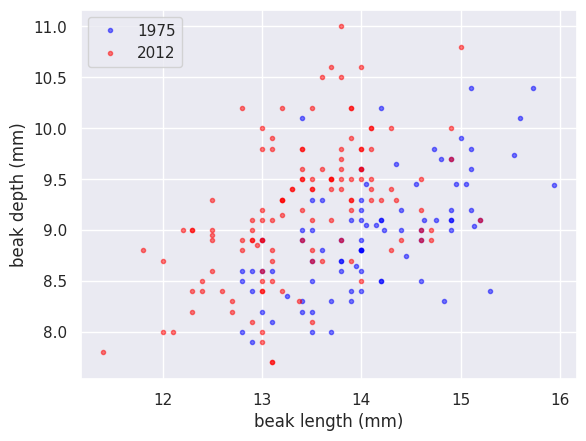

Python code for this plot:
# The beak length data are stored as bl_1975 and bl_2012, again with units of millimeters (mm). You still have the beak depth data stored in bd_1975 and bd_2012. Make scatter plots of beak depth (y-axis) versus beak length (x-axis) for the 1975 and 2012 specimens.

import numpy as np
import matplotlib.pyplot as plt
import seaborn as sns
import pandas as pd



def draw_bs_pairs_linreg(x, y, size=1):
    """Perform pairs bootstrap for linear regression."""

    # Set up array of indices to sample from: inds
    inds = np.arange(len(x))

    # Initialize replicates: bs_slope_reps, bs_intercept_reps
    bs_slope_reps = np.empty(size)
    bs_intercept_reps = np.empty(size)

    # Generate replicates
    for i in range(size):
        bs_inds = np.random.choice(inds, size=len(inds))
        bs_x, bs_y = x[bs_inds], y[bs_inds]
        bs_slope_reps[i], bs_intercept_reps[i] = np.polyfit(bs_x, bs_y, 1)

    return bs_slope_reps, bs_intercept_reps
	
	
bd_1975 = np.array([  8.4 ,   8.8 ,   8.4 ,   8.  ,   7.9 ,   8.9 ,   8.6 ,   8.5 ,
         8.9 ,   9.1 ,   8.6 ,   9.8 ,   8.2 ,   9.  ,   9.7 ,   8.6 ,
         8.2 ,   9.  ,   8.4 ,   8.6 ,   8.9 ,   9.1 ,   8.3 ,   8.7 ,
         9.6 ,   8.5 ,   9.1 ,   9.  ,   9.2 ,   9.9 ,   8.6 ,   9.2 ,
         8.4 ,   8.9 ,   8.5 ,  10.4 ,   9.6 ,   9.1 ,   9.3 ,   9.3 ,
         8.8 ,   8.3 ,   8.8 ,   9.1 ,  10.1 ,   8.9 ,   9.2 ,   8.5 ,
        10.2 ,  10.1 ,   9.2 ,   9.7 ,   9.1 ,   8.5 ,   8.2 ,   9.  ,
         9.3 ,   8.  ,   9.1 ,   8.1 ,   8.3 ,   8.7 ,   8.8 ,   8.6 ,
         8.7 ,   8.  ,   8.8 ,   9.  ,   9.1 ,   9.74,   9.1 ,   9.8 ,
        10.4 ,   8.3 ,   9.44,   9.04,   9.  ,   9.05,   9.65,   9.45,
         8.65,   9.45,   9.45,   9.05,   8.75,   9.45,   8.35])
		 
bl_1975 = np.array([ 13.9 ,  14.  ,  12.9 ,  13.5 ,  12.9 ,  14.6 ,  13.  ,  14.2 ,
        14.  ,  14.2 ,  13.1 ,  15.1 ,  13.5 ,  14.4 ,  14.9 ,  12.9 ,
        13.  ,  14.9 ,  14.  ,  13.8 ,  13.  ,  14.75,  13.7 ,  13.8 ,
        14.  ,  14.6 ,  15.2 ,  13.5 ,  15.1 ,  15.  ,  12.8 ,  14.9 ,
        15.3 ,  13.4 ,  14.2 ,  15.1 ,  15.1 ,  14.  ,  13.6 ,  14.  ,
        14.  ,  13.9 ,  14.  ,  14.9 ,  15.6 ,  13.8 ,  14.4 ,  12.8 ,
        14.2 ,  13.4 ,  14.  ,  14.8 ,  14.2 ,  13.5 ,  13.4 ,  14.6 ,
        13.5 ,  13.7 ,  13.9 ,  13.1 ,  13.4 ,  13.8 ,  13.6 ,  14.  ,
        13.5 ,  12.8 ,  14.  ,  13.4 ,  14.9 ,  15.54,  14.63,  14.73,
        15.73,  14.83,  15.94,  15.14,  14.23,  14.15,  14.35,  14.95,
        13.95,  14.05,  14.55,  14.05,  14.45,  15.05,  13.25])

bd_2012 = np.array([  9.4 ,   8.9 ,   9.5 ,  11.  ,   8.7 ,   8.4 ,   9.1 ,   8.7 ,
        10.2 ,   9.6 ,   8.85,   8.8 ,   9.5 ,   9.2 ,   9.  ,   9.8 ,
         9.3 ,   9.  ,  10.2 ,   7.7 ,   9.  ,   9.5 ,   9.4 ,   8.  ,
         8.9 ,   9.4 ,   9.5 ,   8.  ,  10.  ,   8.95,   8.2 ,   8.8 ,
         9.2 ,   9.4 ,   9.5 ,   8.1 ,   9.5 ,   8.4 ,   9.3 ,   9.3 ,
         9.6 ,   9.2 ,  10.  ,   8.9 ,  10.5 ,   8.9 ,   8.6 ,   8.8 ,
         9.15,   9.5 ,   9.1 ,  10.2 ,   8.4 ,  10.  ,  10.2 ,   9.3 ,
        10.8 ,   8.3 ,   7.8 ,   9.8 ,   7.9 ,   8.9 ,   7.7 ,   8.9 ,
         9.4 ,   9.4 ,   8.5 ,   8.5 ,   9.6 ,  10.2 ,   8.8 ,   9.5 ,
         9.3 ,   9.  ,   9.2 ,   8.7 ,   9.  ,   9.1 ,   8.7 ,   9.4 ,
         9.8 ,   8.6 ,  10.6 ,   9.  ,   9.5 ,   8.1 ,   9.3 ,   9.6 ,
         8.5 ,   8.2 ,   8.  ,   9.5 ,   9.7 ,   9.9 ,   9.1 ,   9.5 ,
         9.8 ,   8.4 ,   8.3 ,   9.6 ,   9.4 ,  10.  ,   8.9 ,   9.1 ,
         9.8 ,   9.3 ,   9.9 ,   8.9 ,   8.5 ,  10.6 ,   9.3 ,   8.9 ,
         8.9 ,   9.7 ,   9.8 ,  10.5 ,   8.4 ,  10.  ,   9.  ,   8.7 ,
         8.8 ,   8.4 ,   9.3 ,   9.8 ,   8.9 ,   9.8 ,   9.1 ])
		 
bl_2012 = np.array([ 14.3 ,  12.5 ,  13.7 ,  13.8 ,  12.  ,  13.  ,  13.  ,  13.6 ,
        12.8 ,  13.6 ,  12.95,  13.1 ,  13.4 ,  13.9 ,  12.3 ,  14.  ,
        12.5 ,  12.3 ,  13.9 ,  13.1 ,  12.5 ,  13.9 ,  13.7 ,  12.  ,
        14.4 ,  13.5 ,  13.8 ,  13.  ,  14.9 ,  12.5 ,  12.3 ,  12.8 ,
        13.4 ,  13.8 ,  13.5 ,  13.5 ,  13.4 ,  12.3 ,  14.35,  13.2 ,
        13.8 ,  14.6 ,  14.3 ,  13.8 ,  13.6 ,  12.9 ,  13.  ,  13.5 ,
        13.2 ,  13.7 ,  13.1 ,  13.2 ,  12.6 ,  13.  ,  13.9 ,  13.2 ,
        15.  ,  13.37,  11.4 ,  13.8 ,  13.  ,  13.  ,  13.1 ,  12.8 ,
        13.3 ,  13.5 ,  12.4 ,  13.1 ,  14.  ,  13.5 ,  11.8 ,  13.7 ,
        13.2 ,  12.2 ,  13.  ,  13.1 ,  14.7 ,  13.7 ,  13.5 ,  13.3 ,
        14.1 ,  12.5 ,  13.7 ,  14.6 ,  14.1 ,  12.9 ,  13.9 ,  13.4 ,
        13.  ,  12.7 ,  12.1 ,  14.  ,  14.9 ,  13.9 ,  12.9 ,  14.6 ,
        14.  ,  13.  ,  12.7 ,  14.  ,  14.1 ,  14.1 ,  13.  ,  13.5 ,
        13.4 ,  13.9 ,  13.1 ,  12.9 ,  14.  ,  14.  ,  14.1 ,  14.7 ,
        13.4 ,  13.8 ,  13.4 ,  13.8 ,  12.4 ,  14.1 ,  12.9 ,  13.9 ,
        14.3 ,  13.2 ,  14.2 ,  13.  ,  14.6 ,  13.1 ,  15.2 ])
	

sns.set()	
		 
# Make scatter plot of 1975 data
_ = plt.plot(bl_1975, bd_1975, marker='.',
             linestyle='none', color='blue', alpha=0.5)

# Make scatter plot of 2012 data
_ = plt.plot(bl_2012, bd_2012, marker='.',
             linestyle='none', color='red', alpha=0.5)

# Label axes and make legend
_ = plt.xlabel('beak length (mm)')
_ = plt.ylabel('beak depth (mm)')
_ = plt.legend(('1975', '2012'), loc='upper left')

# Show the plot
_ = plt.show()


# Great work! In looking at the plot, we see that beaks got deeper (the red points are higher up in the y-direction), but not really longer. If anything, they got a bit shorter, since the red dots are to the left of the blue dots. So, it does not look like the beaks kept the same shape; they became shorter and deeper.